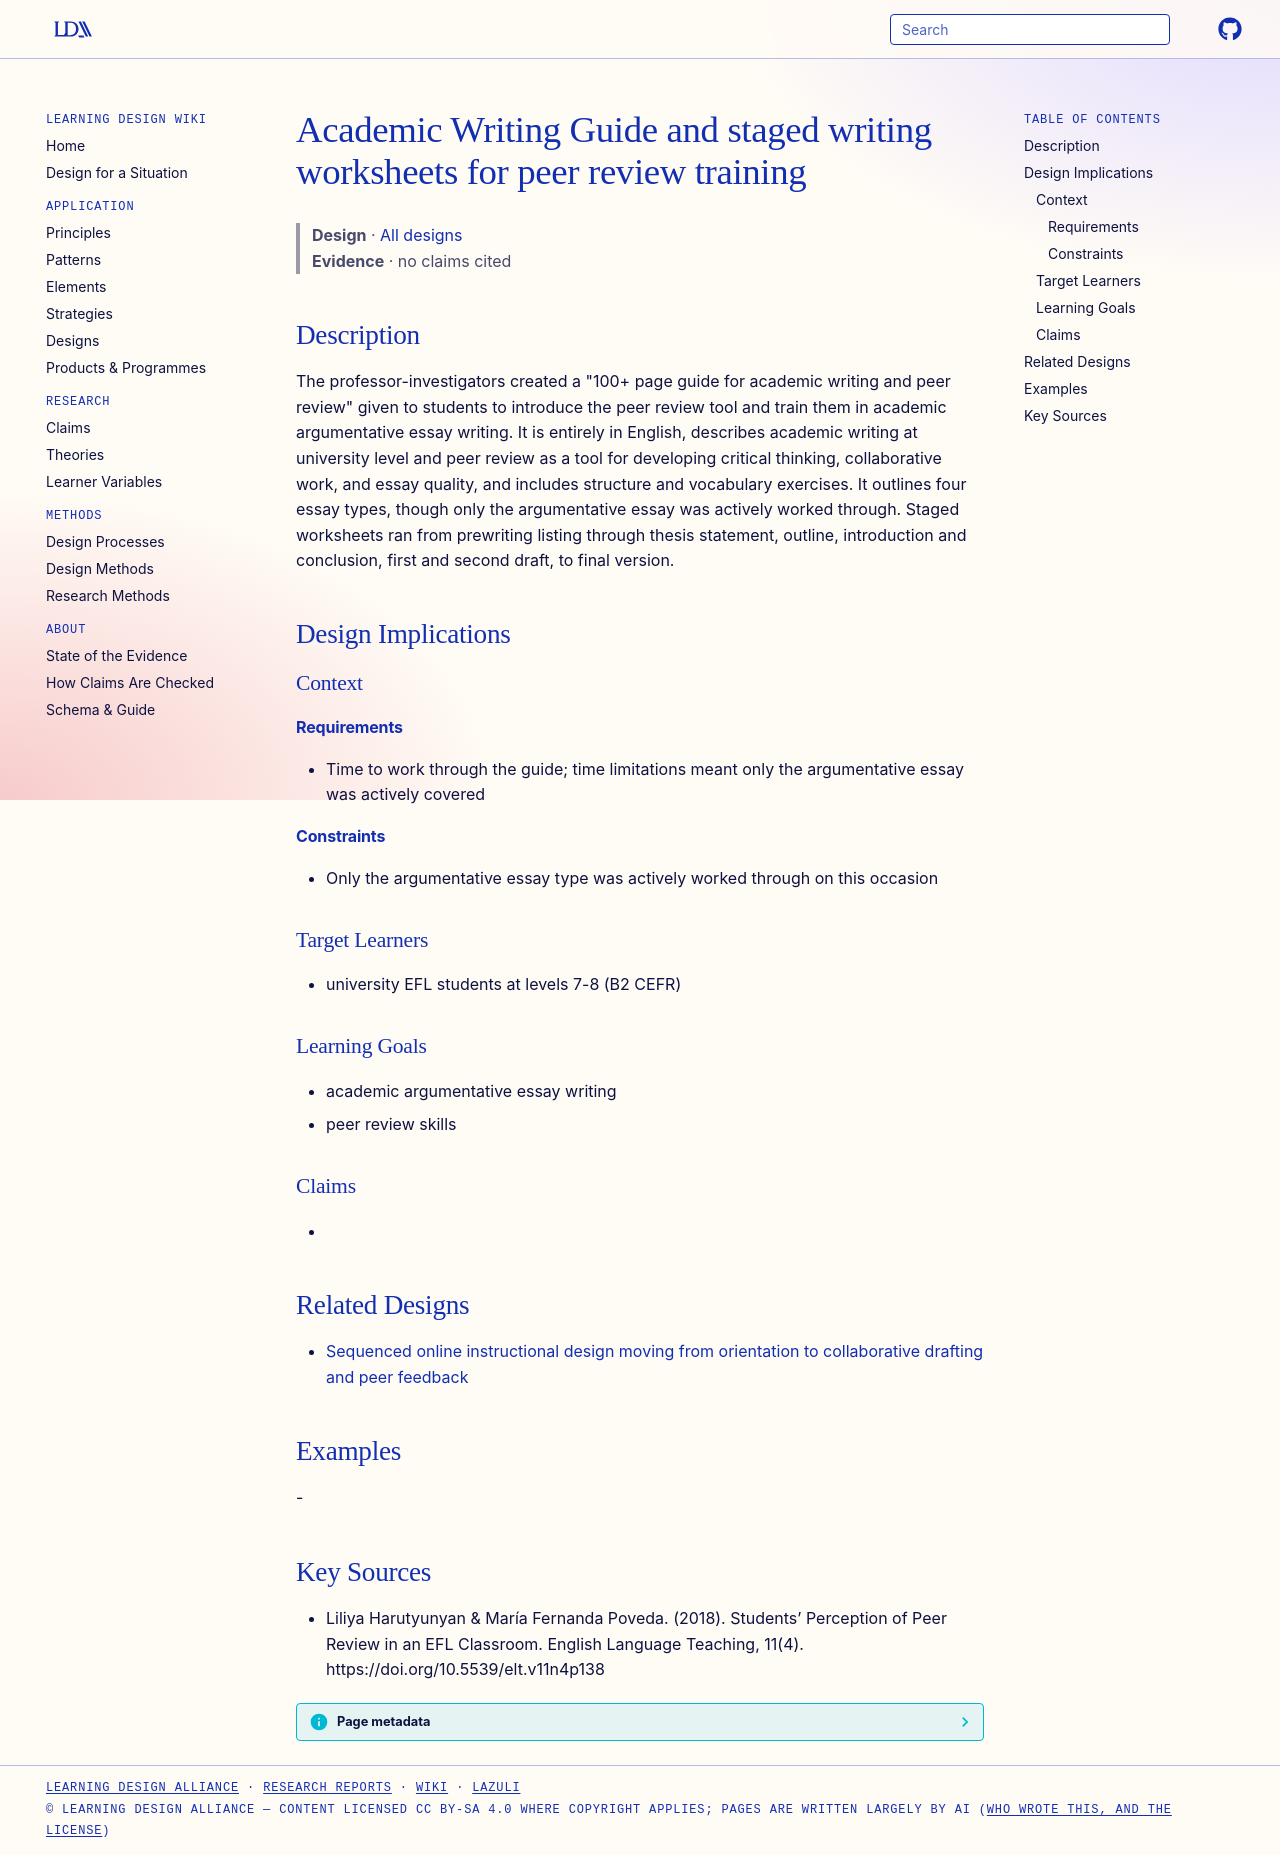

repository: Learning-Design-Alliance/learning-wiki · page: designs/academic-writing-guide-peer-review-element/index.html · generator: mkdocs

---
type: design
id: academic-writing-guide-peer-review-element
title: Academic Writing Guide and staged writing worksheets for peer review training
description: "The professor-investigators created a \"100+ page guide for academic writing and peer review\" given to students to introduce the peer review tool and train them in academic argumentative essay writing."
status: review
generated:
  by: "process:settle-candidates"
  at: 2026-11-03
sources:
  - id: liliya-harutyunyan-maría-fernanda-poveda-2018
    resource: "https://doi.org/10.5539/elt.v11n4p138"
    title: "Liliya Harutyunyan & María Fernanda Poveda. (2018). Students’ Perception of Peer Review in an EFL Classroom. English Language Teaching, 11(4). https://doi.org/10.5539/elt.v11n4p138"
    author: "Liliya Harutyunyan & María Fernanda Poveda"
---

# Academic Writing Guide and staged writing worksheets for peer review training

> **Design** · [All designs](index.md)
> **Evidence** · no claims cited

## Description
The professor-investigators created a "100+ page guide for academic writing and peer review" given to students to introduce the peer review tool and train them in academic argumentative essay writing. It is entirely in English, describes academic writing at university level and peer review as a tool for developing critical thinking, collaborative work, and essay quality, and includes structure and vocabulary exercises. It outlines four essay types, though only the argumentative essay was actively worked through. Staged worksheets ran from prewriting listing through thesis statement, outline, introduction and conclusion, first and second draft, to final version.

## Design Implications

### Context
#### Requirements
- Time to work through the guide; time limitations meant only the argumentative essay was actively covered
#### Constraints
- Only the argumentative essay type was actively worked through on this occasion

### Target Learners
- university EFL students at levels 7-8 (B2 CEFR)

### Learning Goals
- academic argumentative essay writing
- peer review skills

### Claims
- 

## Related Designs

- [Sequenced online instructional design moving from orientation to collaborative drafting and peer feedback](sequenced-online-essay-writing-design.md)

## Examples
-

## Key Sources
- Liliya Harutyunyan & María Fernanda Poveda. (2018). Students’ Perception of Peer Review in an EFL Classroom. English Language Teaching, 11(4). https://doi.org/10.5539/elt.v11n4p138
